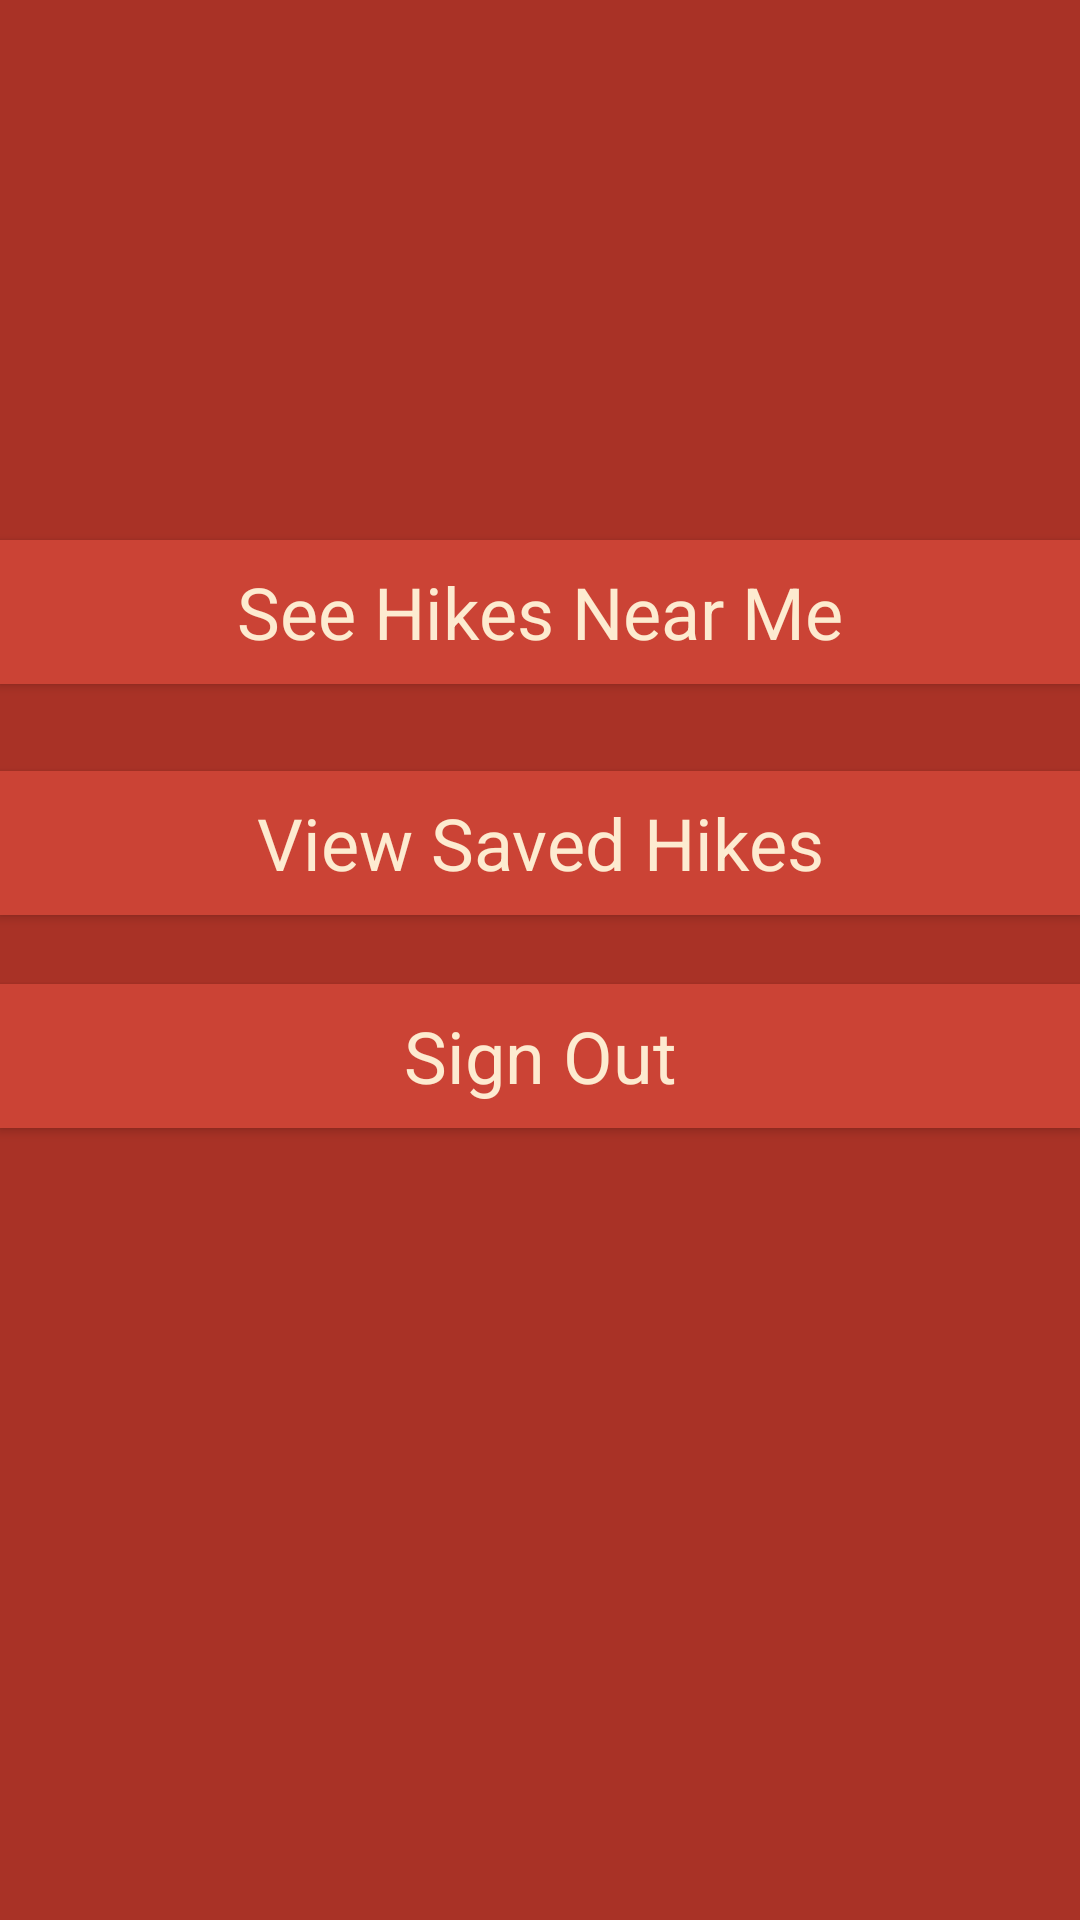

Produce the Android XML layout that renders to this screen, including the resource entries it uses.
<!-- AndroidManifest.xml: activity theme Theme.AppCompat.Light.NoActionBar -->
<!-- res/layout/activity_main_menu.xml -->
<?xml version="1.0" encoding="utf-8"?>
<RelativeLayout xmlns:android="http://schemas.android.com/apk/res/android"
    xmlns:tools="http://schemas.android.com/tools"
    android:id="@+id/activity_main_menu"
    android:layout_width="match_parent"
    android:layout_height="match_parent"
    android:paddingBottom="@dimen/activity_vertical_margin"
    android:paddingLeft="@dimen/activity_horizontal_margin"
    android:paddingRight="@dimen/activity_horizontal_margin"
    android:paddingTop="@dimen/activity_vertical_margin"
    tools:context="watmok.tacoma.uw.edu.mylogin.MainMenuActivity"
    android:theme="@style/AppTheme">


    <Button
        android:text="Sign Out"
        android:layout_width="match_parent"
        android:layout_height="wrap_content"
        android:id="@+id/sign_out_button2"
        android:layout_marginTop="23dp"
        android:layout_below="@+id/view_saved_hikes_button"
        android:layout_alignParentLeft="true"
        android:layout_alignParentStart="true"
        android:background="@color/Brick"
        android:textAppearance="@style/TextAppearance.AppCompat.Body1" />

    <Button
        android:text="View Saved Hikes"
        android:layout_width="match_parent"
        android:layout_height="wrap_content"
        android:id="@+id/view_saved_hikes_button"
        android:background="@color/Brick"
        android:layout_marginTop="29dp"
        android:layout_below="@+id/browse_hike_map_button"
        android:layout_alignParentLeft="true"
        android:layout_alignParentStart="true"
        android:textAppearance="@style/TextAppearance.AppCompat.Body1" />

    <Button
        android:text="See Hikes Near Me"
        android:layout_width="match_parent"
        android:layout_height="wrap_content"
        android:id="@+id/browse_hike_map_button"
        android:background="@color/Brick"
        android:layout_marginTop="180dp"
        android:layout_alignParentTop="true"
        android:layout_alignParentLeft="true"
        android:layout_alignParentStart="true"
        android:textAppearance="@style/TextAppearance.AppCompat.Body1" />
</RelativeLayout>
<!-- resources referenced by this layout -->
<resources>
  <color name="Brick">#cb4335</color>
  <style name="AppTheme" parent="Theme.AppCompat.Light.DarkActionBar">
          <item name="android:background">@color/Burgundy</item>
          <item name="android:textColor">@color/Parchment</item>
          <item name="android:textSize">24sp</item>
          <item name="android:editTextColor">@color/Parchment</item>
          <item name="android:textColorHint">@color/Parchment</item>
  
      </style>
  <color name="Burgundy">#a93226</color>
  <color name="Parchment">#fdebd0</color>
</resources>
